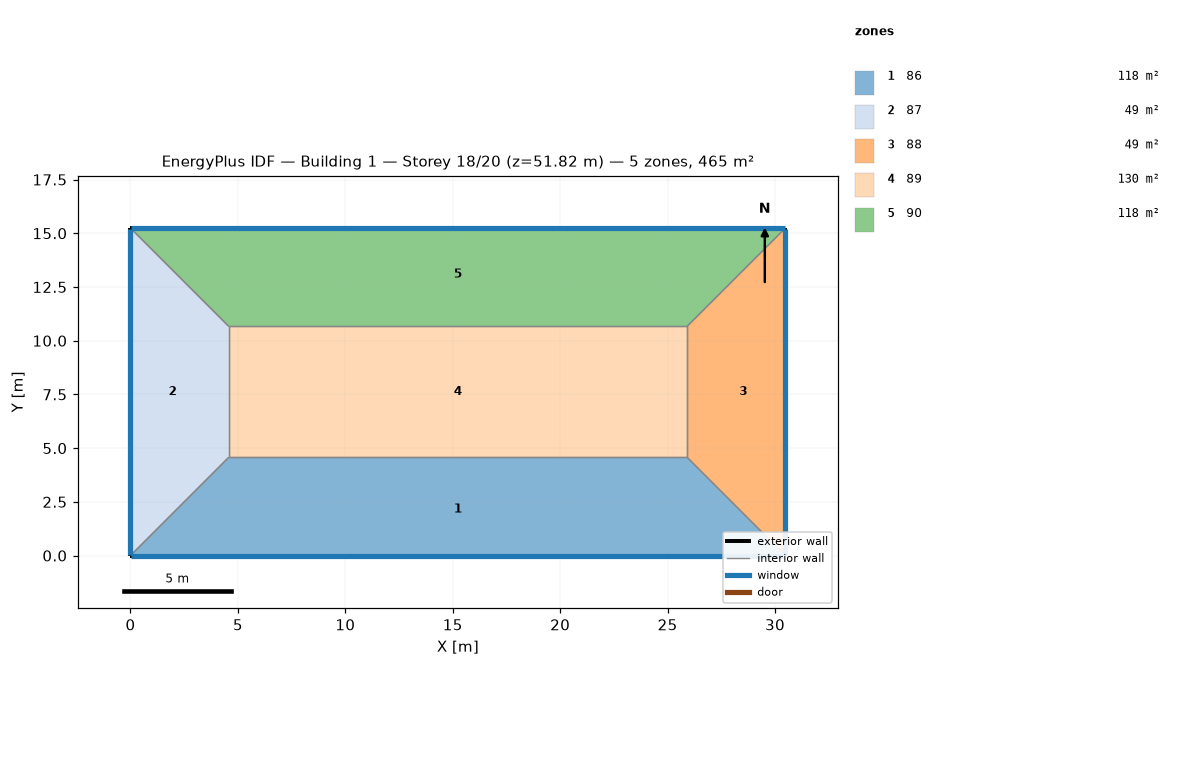
=== STOREY PLAN SPEC (per zone: floor XY polygon, exterior-wall plan segments, windows/doors) ===
zone 1: 86  (118.5 m²)
  floor: (25.91, 4.57) (30.48, 0.00) (0.00, -0.00) (4.57, 4.57)
  exterior wall: (0.00, 0.00) – (30.48, 0.00)  [30.5 m]
    window: (0.03, 0.00) – (30.45, 0.00)  [37.2 m²]
  interior walls: 3
zone 2: 87  (48.8 m²)
  floor: (0.00, 15.24) (4.57, 10.67) (4.57, 4.57) (0.00, 0.00)
  exterior wall: (0.00, 15.24) – (0.00, 0.00)  [15.2 m]
    window: (0.00, 15.21) – (0.00, 0.03)  [18.6 m²]
  interior walls: 3
zone 3: 88  (48.8 m²)
  floor: (30.48, 15.24) (30.48, 0.00) (25.91, 4.57) (25.91, 10.67)
  exterior wall: (30.48, 0.00) – (30.48, 15.24)  [15.2 m]
    window: (30.48, 0.03) – (30.48, 15.21)  [18.6 m²]
  interior walls: 3
zone 4: 89  (130.1 m²)
  floor: (25.91, 10.67) (25.91, 4.57) (4.57, 4.57) (4.57, 10.67)
  interior walls: 4
zone 5: 90  (118.5 m²)
  floor: (30.48, 15.24) (25.91, 10.67) (4.57, 10.67) (0.00, 15.24)
  exterior wall: (30.48, 15.24) – (0.00, 15.24)  [30.5 m]
    window: (30.45, 15.24) – (0.03, 15.24)  [37.2 m²]
  interior walls: 3

=== DERIVED (storey summary) ===
Building: Building 1
Storey: 18 of 20  (floor level z = 51.82 m)
Storey gross floor area: 464.5 m²
Zones on this storey: 5
  - 86: floor 118.5 m²; exterior wall 30.5 m (92.9 m²); 1 window(s) 37.2 m²; WWR 40.0%
  - 87: floor 48.8 m²; exterior wall 15.2 m (46.5 m²); 1 window(s) 18.6 m²; WWR 40.0%
  - 88: floor 48.8 m²; exterior wall 15.2 m (46.5 m²); 1 window(s) 18.6 m²; WWR 40.0%
  - 89: floor 130.1 m²
  - 90: floor 118.5 m²; exterior wall 30.5 m (92.9 m²); 1 window(s) 37.2 m²; WWR 40.0%
Zone adjacency (shared interzone walls):
  - 86 ↔ 87
  - 86 ↔ 88
  - 86 ↔ 89
  - 87 ↔ 89
  - 87 ↔ 90
  - 88 ↔ 89
  - 88 ↔ 90
  - 89 ↔ 90